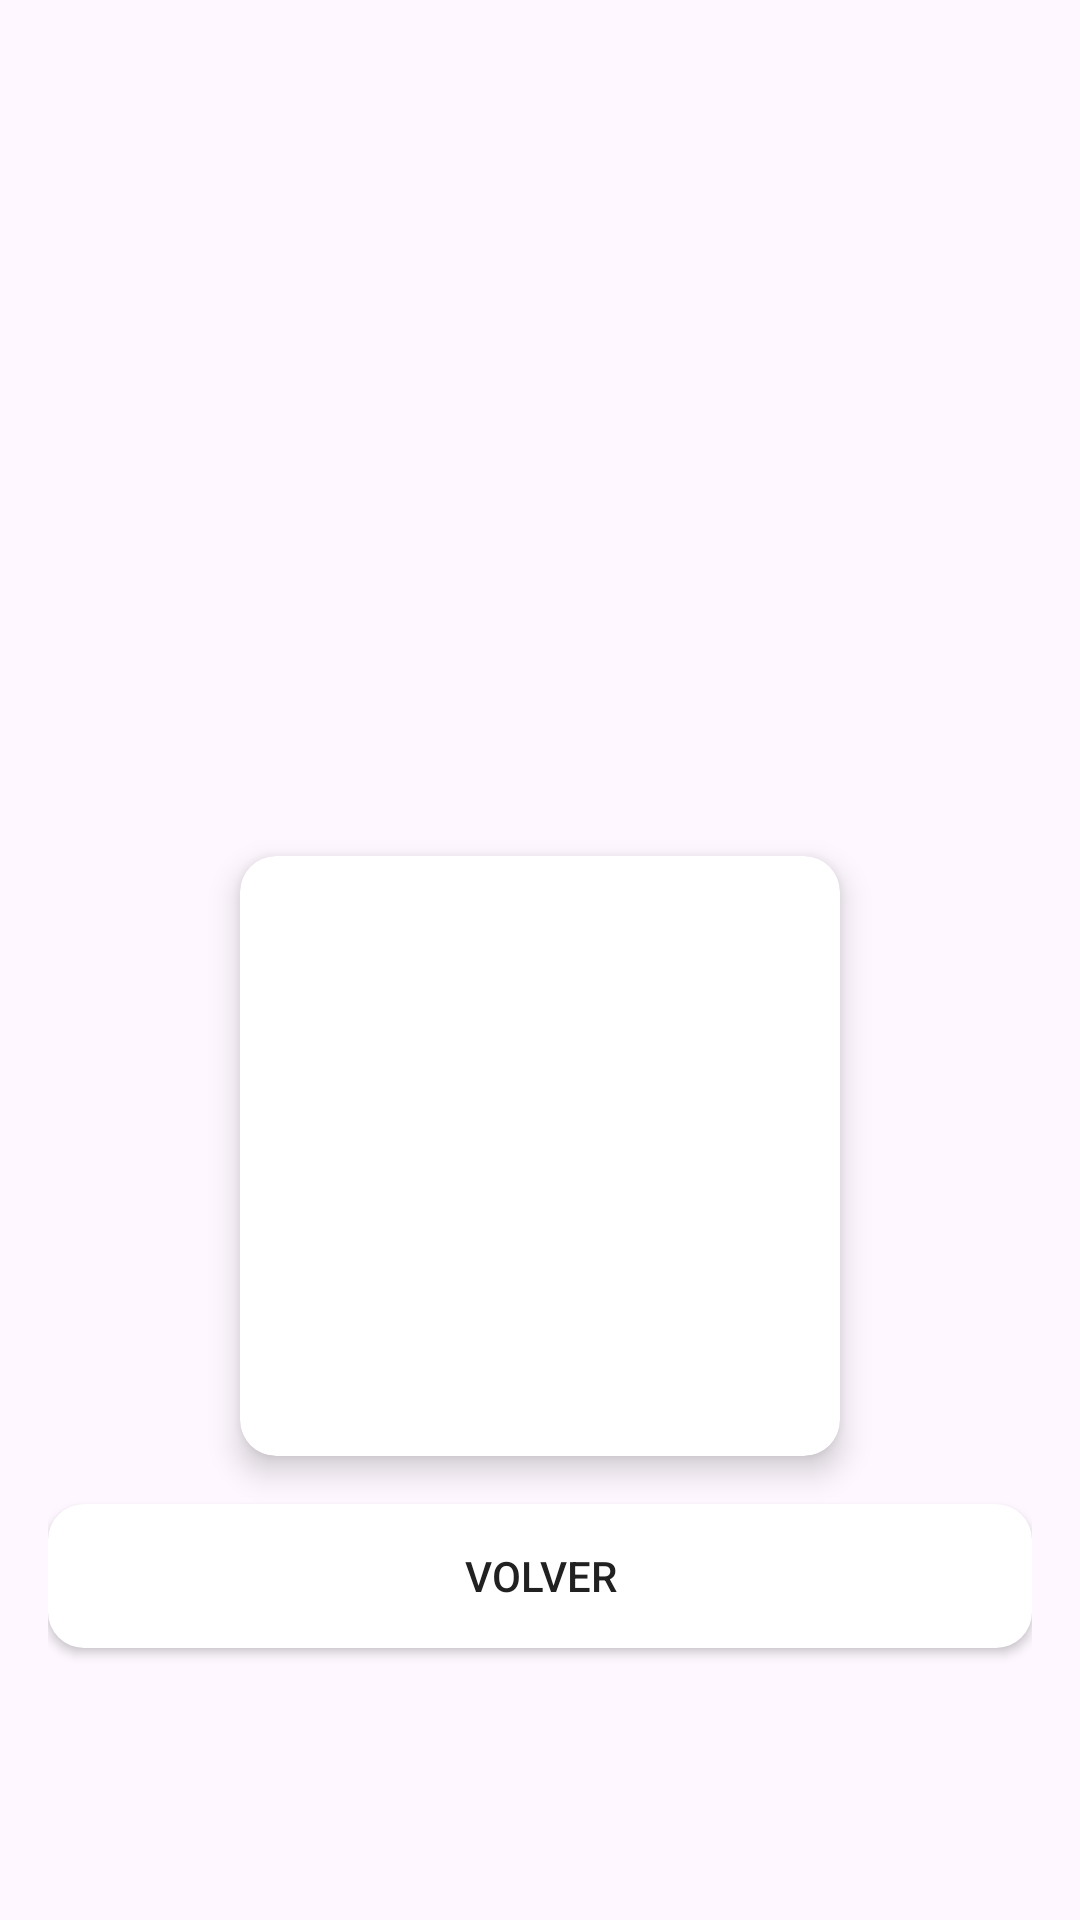

Reconstruct the res/layout file that produces this screen, plus the resources it refers to.
<!-- AndroidManifest.xml: application theme Theme.TrabajoRecetas -->
<!-- res/layout/activity_detalle_receta.xml -->
<?xml version="1.0" encoding="utf-8"?>
<ScrollView xmlns:android="http://schemas.android.com/apk/res/android"
    xmlns:app="http://schemas.android.com/apk/res-auto"
    android:layout_width="match_parent"
    android:layout_height="match_parent"
    android:padding="16dp"
    android:fillViewport="true"
    android:background="?android:attr/windowBackground">

    <LinearLayout
        android:layout_width="match_parent"
        android:layout_height="wrap_content"
        android:orientation="vertical"
        android:gravity="center_horizontal">

        
        <TextView
            android:id="@+id/tvNombre"
            android:layout_width="match_parent"
            android:layout_height="wrap_content"
            android:textSize="22sp"
            android:textStyle="bold"
            android:textColor="?attr/colorOnSurface"
            android:padding="12dp"
            android:textColorHint="?attr/colorOutline"/>

        
        <TextView
            android:id="@+id/tvIngredientes"
            android:layout_width="match_parent"
            android:layout_height="wrap_content"
            android:textSize="16sp"
            android:padding="12dp"
            android:minHeight="100dp"
            android:gravity="top"
            android:textColor="?attr/colorOnSurface"
            android:textColorHint="?attr/colorOutline" />

        
        <TextView
            android:id="@+id/tvPasos"
            android:layout_width="match_parent"
            android:layout_height="wrap_content"
            android:textSize="16sp"
            android:padding="12dp"
            android:minHeight="100dp"
            android:gravity="top"
            android:textColor="?attr/colorOnSurface"
            android:textColorHint="?attr/colorOutline" />

        
        <androidx.cardview.widget.CardView
            android:layout_width="200dp"
            android:layout_height="200dp"
            android:layout_marginTop="16dp"
            app:cardCornerRadius="12dp"
            app:cardElevation="6dp"
            android:layout_gravity="center">

            <ImageView
                android:id="@+id/ivImagen"
                android:layout_width="match_parent"
                android:layout_height="match_parent"
                android:scaleType="centerCrop"
                android:src="@drawable/ic_placeholder"
                android:contentDescription="Imagen de la receta"/>
        </androidx.cardview.widget.CardView>

        
        <Button
            android:id="@+id/btnVolver"
            android:layout_width="match_parent"
            android:layout_height="wrap_content"
            android:text="Volver"
            android:background="@drawable/bg_button"
            android:padding="12dp"
            android:layout_marginTop="16dp"
            android:textColor="?attr/colorOnSurface"
            android:textColorHint="?attr/colorOutline" />

    </LinearLayout>
</ScrollView>
<!-- resources referenced by this layout -->
<resources>
  <!-- drawable bg_button (drawable) -->
  <?xml version="1.0" encoding="utf-8"?>
  <selector xmlns:android="http://schemas.android.com/apk/res/android">
      <item android:state_pressed="true">
          <shape>
              <solid android:color="?attr/colorPrimaryDark"/>
              <corners android:radius="12dp"/>
          </shape>
      </item>
      <item>
          <shape>
              <solid android:color="?attr/colorPrimary"/>
              <corners android:radius="12dp"/>
          </shape>
      </item>
  </selector>
  <style name="Theme.TrabajoRecetas" parent="Base.Theme.TrabajoRecetas" />
  <style name="Base.Theme.TrabajoRecetas" parent="Theme.Material3.DayNight.NoActionBar">
          <item name="colorPrimary">@color/white</item>
          <item name="colorControlNormal">#000000</item>
          <item name="colorSurface">@color/editTextBackground</item>
          <item name="colorOnSurface">@color/textLight</item>
      </style>
  <color name="white">#FFFFFFFF</color>
  <color name="editTextBackground">#F5F5F5</color>
  <color name="textLight">#212121</color>
</resources>
